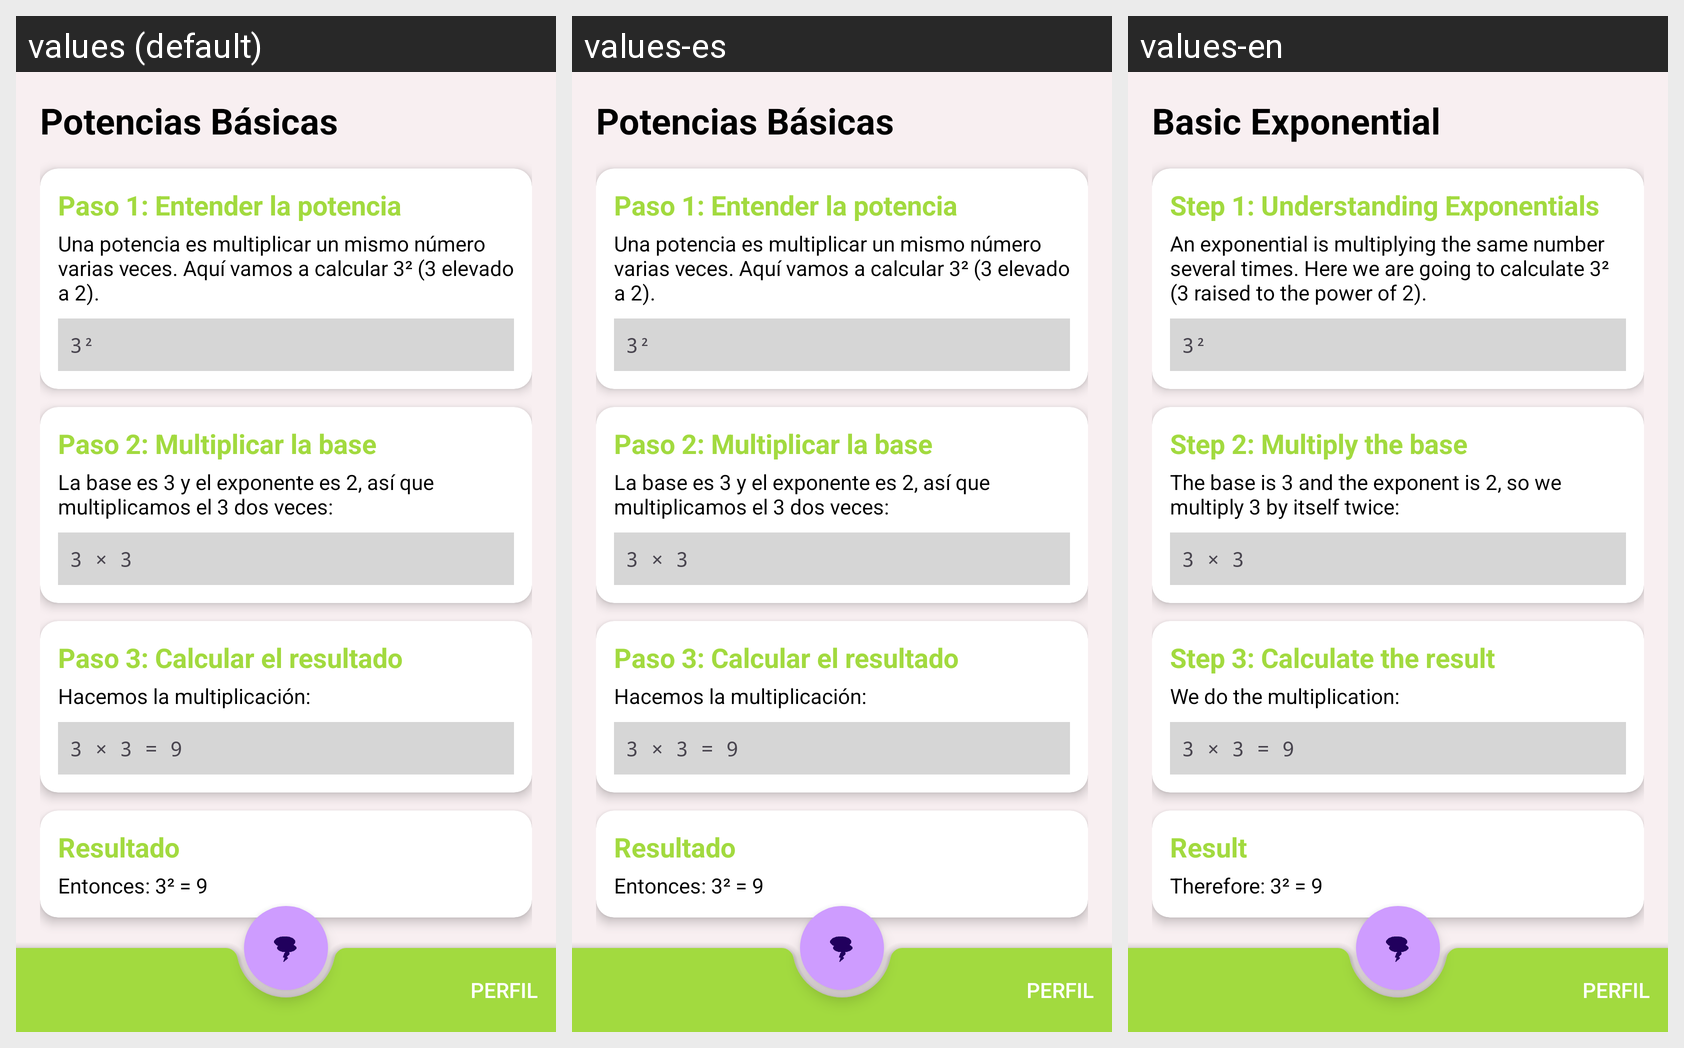

The same Android screen rendered under several of its app's locales, left to right. List the strings drawn on it with the default value and each locale's translation.
Android screen res/layout/activity_exp_example.xml rendered under 3 locales, left to right: values (default), values-es, values-en. Device: Nexus 5 (rendered at 1080×1920; each locale shown at half size, 540×960, under a caption strip naming it); theme Base.Theme.MathStorm.
Strings drawn on this screen, with the default value and each locale's value (text and hints the layout hard-codes, and strings that could not be matched under every locale, appear in the picture but are not listed):

Potencia
  values: Potencias Básicas
  values-es: Potencias Básicas
  values-en: Basic Exponential

firstStepP
  values: Paso 1: Entender la potencia
  values-es: Paso 1: Entender la potencia
  values-en: Step 1: Understanding Exponentials

firstStepExpP
  values: Una potencia es multiplicar un mismo número varias veces. Aquí vamos a calcular 3² (3 elevado a 2).
  values-es: Una potencia es multiplicar un mismo número varias veces. Aquí vamos a calcular 3² (3 elevado a 2).
  values-en: An exponential is multiplying the same number several times. Here we are going to calculate 3² (3 raised to the power of 2).

secondStepP
  values: Paso 2: Multiplicar la base
  values-es: Paso 2: Multiplicar la base
  values-en: Step 2: Multiply the base

secondStepExpP
  values: La base es 3 y el exponente es 2, así que multiplicamos el 3 dos veces:
  values-es: La base es 3 y el exponente es 2, así que multiplicamos el 3 dos veces:
  values-en: The base is 3 and the exponent is 2, so we multiply 3 by itself twice:

thirdStepP
  values: Paso 3: Calcular el resultado
  values-es: Paso 3: Calcular el resultado
  values-en: Step 3: Calculate the result

thirdStepExpP
  values: Hacemos la multiplicación:
  values-es: Hacemos la multiplicación:
  values-en: We do the multiplication:

resultP
  values: Resultado
  values-es: Resultado
  values-en: Result

resultFinishP
  values: Entonces: 3² = 9
  values-es: Entonces: 3² = 9
  values-en: Therefore: 3² = 9
